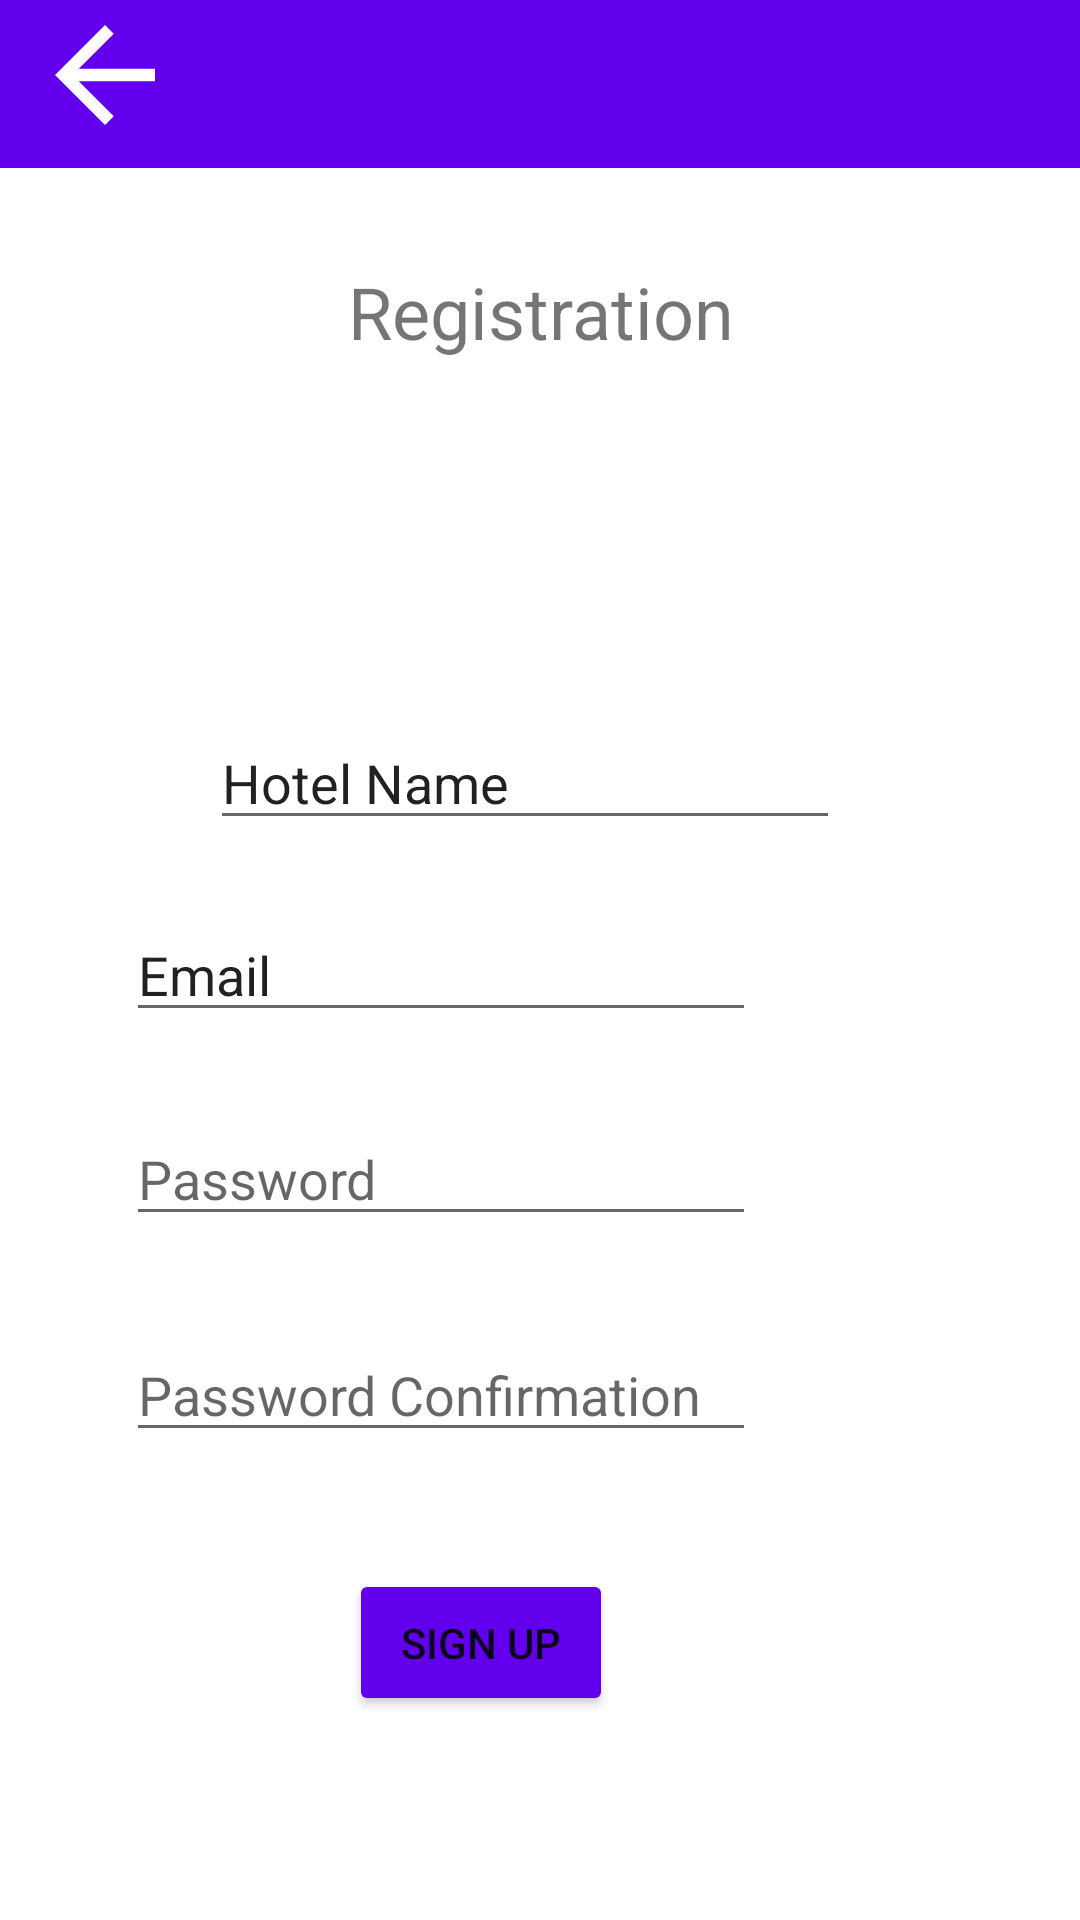

Android layout source for this screen:
<!-- AndroidManifest.xml: application theme Theme.RoomReservation -->
<!-- res/layout/activity_register_user.xml -->
<?xml version="1.0" encoding="utf-8"?>
<androidx.constraintlayout.widget.ConstraintLayout xmlns:android="http://schemas.android.com/apk/res/android"
    xmlns:app="http://schemas.android.com/apk/res-auto"
    xmlns:tools="http://schemas.android.com/tools"
    android:id="@+id/emailR"
    android:layout_width="match_parent"
    android:layout_height="match_parent"
    tools:context=".RegisterUser">

    <TextView
        android:id="@+id/textView"
        android:layout_width="265dp"
        android:layout_height="70dp"
        android:text="@string/textView"
        android:textAlignment="center"
        android:textSize="24sp"
        app:layout_constraintBottom_toBottomOf="parent"
        app:layout_constraintEnd_toEndOf="parent"
        app:layout_constraintStart_toStartOf="parent"
        app:layout_constraintTop_toTopOf="parent"
        app:layout_constraintVertical_bias="0.154" />

    <EditText
        android:id="@+id/HotelName"
        android:layout_width="wrap_content"
        android:layout_height="wrap_content"
        android:layout_marginBottom="360dp"
        android:ems="10"
        android:inputType="textPersonName"
        android:text="@string/HotelName"
        app:layout_constraintBottom_toBottomOf="parent"
        app:layout_constraintEnd_toEndOf="parent"
        app:layout_constraintHorizontal_bias="0.467"
        app:layout_constraintStart_toStartOf="parent" />

    <EditText
        android:id="@+id/tEmailAddressR"
        android:layout_width="wrap_content"
        android:layout_height="wrap_content"
        android:layout_marginEnd="108dp"
        android:layout_marginBottom="296dp"
        android:ems="10"
        android:inputType="textEmailAddress"
        android:text="@string/tEmailAdressR"
        app:layout_constraintBottom_toBottomOf="parent"
        app:layout_constraintEnd_toEndOf="parent" />

    <EditText
        android:id="@+id/PasswordR"
        android:layout_width="wrap_content"
        android:layout_height="wrap_content"
        android:layout_marginEnd="108dp"
        android:layout_marginBottom="228dp"
        android:ems="10"
        android:hint="@string/PasswordR"
        android:inputType="textPassword"
        app:layout_constraintBottom_toBottomOf="parent"
        app:layout_constraintEnd_toEndOf="parent" />

    <EditText
        android:id="@+id/PasswordR2"
        android:layout_width="210dp"
        android:layout_height="wrap_content"
        android:layout_marginEnd="108dp"
        android:layout_marginBottom="156dp"
        android:ems="10"
        android:hint="@string/PasswordR2"
        android:inputType="textPassword"
        app:layout_constraintBottom_toBottomOf="parent"
        app:layout_constraintEnd_toEndOf="parent" />

    <Button
        android:id="@+id/buttonR"
        android:layout_width="wrap_content"
        android:layout_height="49dp"
        android:layout_marginStart="40dp"
        android:layout_marginEnd="128dp"
        android:layout_marginBottom="68dp"
        android:backgroundTint="?attr/colorPrimary"
        android:text="@string/buttonR"
        app:layout_constraintBottom_toBottomOf="parent"
        app:layout_constraintEnd_toEndOf="parent"
        app:layout_constraintHorizontal_bias="0.733"
        app:layout_constraintStart_toStartOf="parent" />

    <androidx.appcompat.widget.Toolbar
        android:id="@+id/toolbar2"
        android:layout_width="match_parent"
        android:layout_height="wrap_content"
        android:background="?attr/colorPrimary"
        android:minHeight="?attr/actionBarSize"
        android:theme="?attr/actionBarTheme"
        app:layout_constraintStart_toStartOf="parent"
        app:layout_constraintTop_toTopOf="parent" />

    <ImageView
        android:id="@+id/arrow_registration"
        android:layout_width="70dp"
        android:layout_height="50dp"
        app:srcCompat="@drawable/abc_vector_test"
        tools:layout_editor_absoluteX="0dp"
        tools:layout_editor_absoluteY="4dp" />

</androidx.constraintlayout.widget.ConstraintLayout>
<!-- resources referenced by this layout -->
<resources>
  <string name="HotelName">Hotel Name</string>
  <string name="PasswordR">Password</string>
  <string name="PasswordR2">Password Confirmation</string>
  <string name="buttonR">SIGN UP</string>
  
      //Forgot Password
  <string name="tEmailAdressR">Email</string>
  <string name="textView">Registration</string>
  <style name="Theme.RoomReservation" parent="Theme.MaterialComponents.DayNight.DarkActionBar">
          
          <item name="colorPrimary">@color/purple_500</item>
          <item name="colorPrimaryVariant">@color/purple_700</item>
          <item name="colorOnPrimary">@color/white</item>
          
          <item name="colorSecondary">@color/teal_200</item>
          <item name="colorSecondaryVariant">@color/teal_700</item>
          <item name="colorOnSecondary">@color/black</item>
          
          <item name="android:statusBarColor" tools:targetApi="l">?attr/colorPrimaryVariant</item>
          
      </style>
  <!-- not gathered from this repository: default colours our renderer supplied (Android Studio template values) -->
  <color name="purple_500">#FF6200EE</color>
  <color name="purple_700">#FF3700B3</color>
  <color name="teal_200">#FF03DAC5</color>
  <color name="teal_700">#FF018786</color>
  <color name="black">#FF000000</color>
  <color name="white">#FFFFFFFF</color>
</resources>
